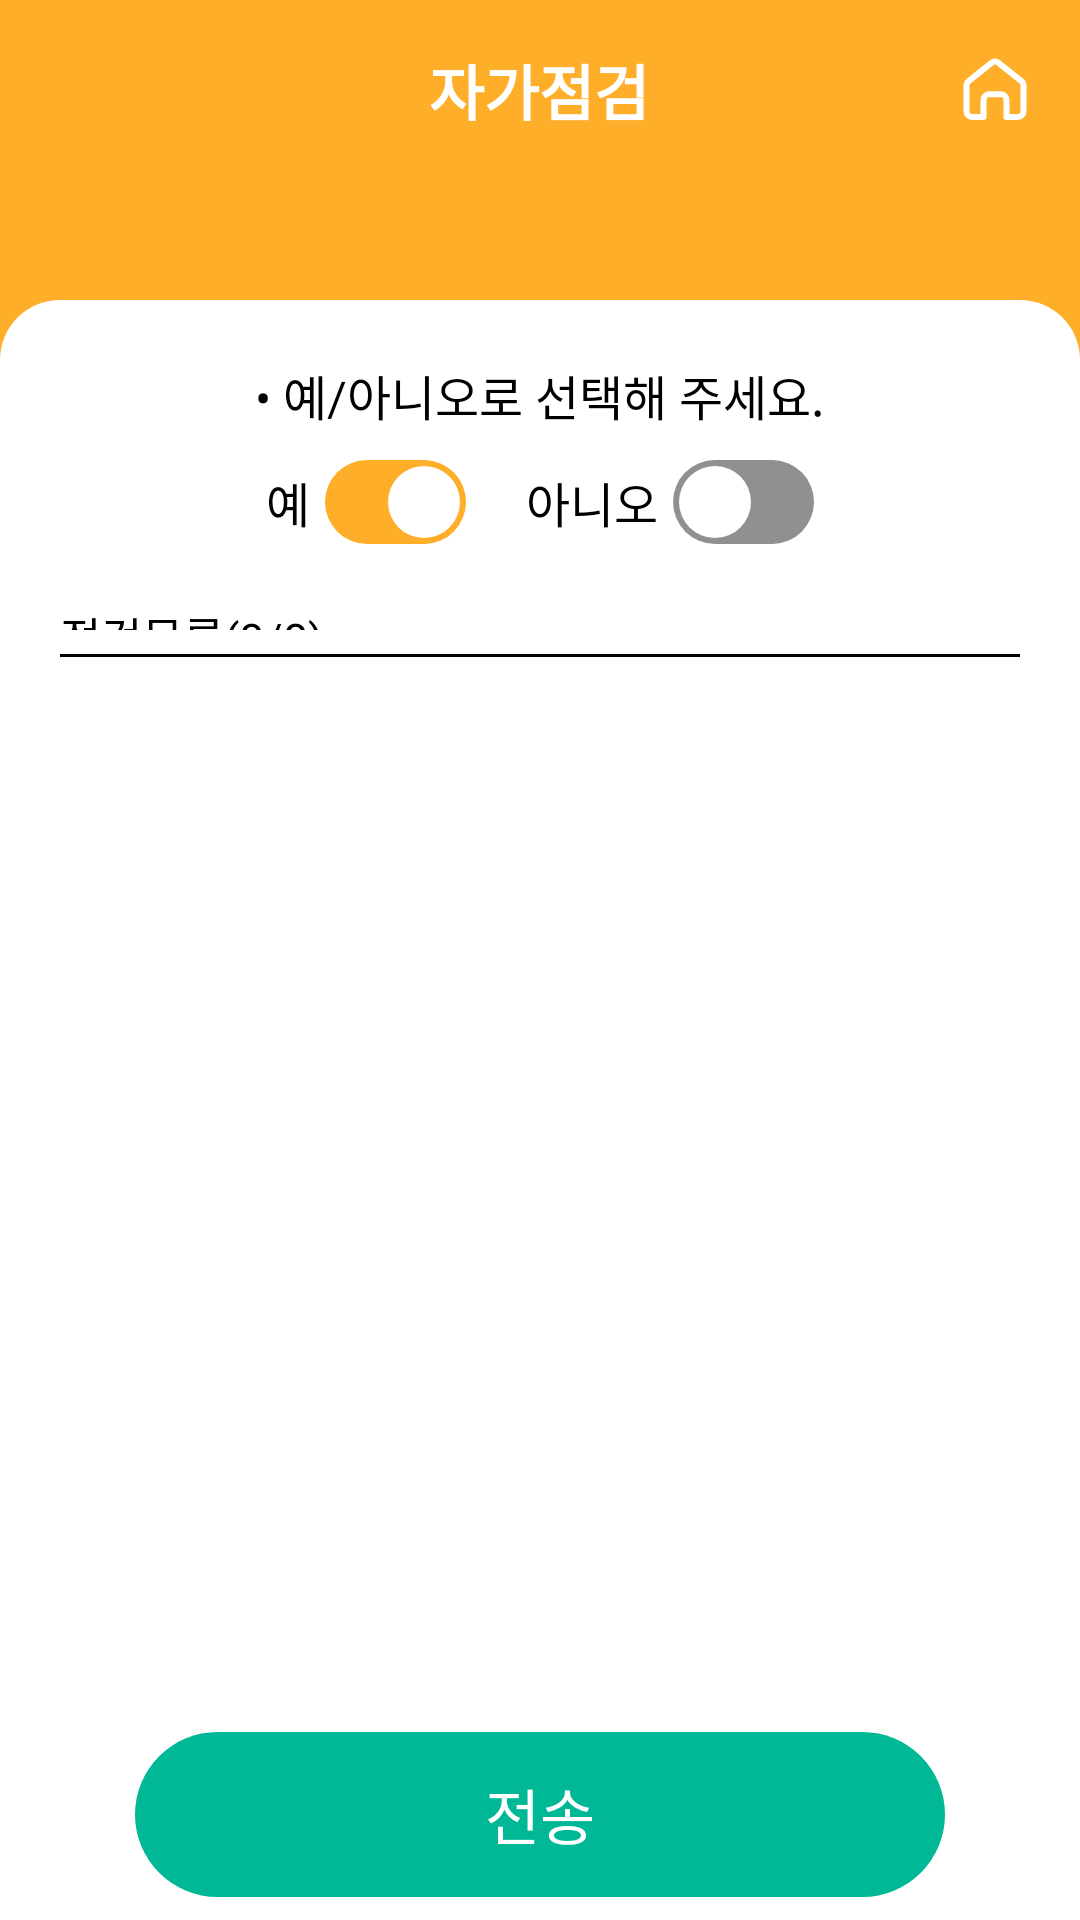

This screen was rendered from an Android layout file. Write that file and the resources it references.
<!-- AndroidManifest.xml: application theme AppTheme -->
<!-- res/layout/activity_self_check.xml -->
<?xml version="1.0" encoding="utf-8"?>
<LinearLayout xmlns:android="http://schemas.android.com/apk/res/android"
    xmlns:app="http://schemas.android.com/apk/res-auto"
    xmlns:tools="http://schemas.android.com/tools"
    android:layout_width="match_parent"
    android:layout_height="match_parent"
    tools:context=".view.selfcheck.SelfCheckActivity"
    android:orientation="vertical"
    android:background="#FFFFFF"
    android:weightSum="640">

    <LinearLayout
        android:layout_width="match_parent"
        android:layout_height="0dp"
        android:layout_weight="60"
        android:background="#FFAE29"
        android:orientation="horizontal"
        android:weightSum="320">

        <LinearLayout
            android:layout_width="0dp"
            android:layout_height="match_parent"
            android:layout_weight="50"
            android:gravity="center"
            android:orientation="horizontal" />

        <LinearLayout
            android:layout_width="0dp"
            android:layout_height="match_parent"
            android:layout_weight="220"
            android:gravity="center">

            <TextView android:id="@+id/tv_self_check_title"
                android:layout_width="wrap_content"
                android:layout_height="wrap_content"
                android:text="자가점검"
                android:textColor="#FFFFFF"
                android:textSize="20dp"
                android:textStyle="bold"
                android:fontFamily="@font/notosanskrmedium"
                android:includeFontPadding="false"/>
        </LinearLayout>

        <LinearLayout
            android:layout_width="0dp"
            android:layout_height="match_parent"
            android:layout_weight="50"
            android:gravity="center"
            android:orientation="horizontal">

            <ImageButton
                android:id="@+id/ib_home"
                android:layout_width="wrap_content"
                android:layout_height="wrap_content"
                android:src="@drawable/ic_btnhome"
                android:background="?attr/selectableItemBackground"/>

        </LinearLayout>
    </LinearLayout>

    <LinearLayout
        android:layout_width="match_parent"
        android:layout_height="0dp"
        android:layout_weight="40"
        android:orientation="horizontal"
        android:background="#FFAE29"
        android:gravity="top|center">

        <TextView
            android:id="@+id/tv_self_check_date"
            android:layout_width="150dp"
            android:layout_height="wrap_content"
            android:fontFamily="@font/robotomedium"
            android:textSize="20sp"
            android:textColor="#FFF"
            android:gravity="center"
            android:textStyle="bold"/>

    </LinearLayout>


    <LinearLayout
        android:layout_width="match_parent"
        android:layout_height="0dp"
        android:layout_weight="120"
        android:background="#FFAE29"
        android:weightSum="100"
        android:orientation="vertical">

        <LinearLayout
            android:layout_width="match_parent"
            android:layout_height="0dp"
            android:layout_weight="100"
            android:background="@drawable/shape_rect_round"
            android:paddingTop="20dp"
            android:paddingRight="20dp"
            android:paddingLeft="20dp"
            android:orientation="vertical">

            <TextView
                android:layout_width="wrap_content"
                android:layout_height="wrap_content"
                android:text="• 예/아니오로 선택해 주세요."
                android:layout_gravity="center"
                android:textSize="16dp"
                android:fontFamily="@font/notosanskrregular"
                android:includeFontPadding="false"
                android:textColor="#000"/>

            <LinearLayout
                android:layout_width="match_parent"
                android:layout_height="wrap_content"
                android:orientation="horizontal"
                android:gravity="center"
                android:paddingTop="10dp">

                <TextView
                    android:layout_width="wrap_content"
                    android:layout_height="wrap_content"
                    android:text="예"
                    android:textColor="#000"
                    android:fontFamily="@font/notosanskrmedium"
                    android:textSize="16dp"
                    android:includeFontPadding="false"/>
                <ImageView
                    android:layout_width="wrap_content"
                    android:layout_height="wrap_content"
                    android:src="@drawable/ic_btn_yes"
                    android:paddingLeft="5dp"/>

                <TextView
                    android:layout_width="wrap_content"
                    android:layout_height="wrap_content"
                    android:text="아니오"
                    android:textColor="#000"
                    android:paddingLeft="20dp"
                    android:fontFamily="@font/notosanskrmedium"
                    android:textSize="16dp"
                    android:includeFontPadding="false"/>

                <ImageView
                    android:layout_width="wrap_content"
                    android:layout_height="wrap_content"
                    android:src="@drawable/ic_btn_no"
                    android:paddingLeft="5dp"/>
            </LinearLayout>

            <View
                android:layout_width="match_parent"
                android:layout_height="20dp"/>

            <LinearLayout
                android:layout_width="match_parent"
                android:layout_height="wrap_content"
                android:background="@drawable/shape_rect_underline_black"
                android:paddingBottom="10dp">

                <TextView android:id="@+id/tv_self_check_count"
                    android:layout_width="wrap_content"
                    android:layout_height="wrap_content"
                    android:text="점검목록(0/0)"
                    android:textColor="#000"
                    android:fontFamily="@font/notosanskrregular"
                    android:includeFontPadding="false"
                    android:textSize="15dp"/>

            </LinearLayout>
        </LinearLayout>
    </LinearLayout>

    <LinearLayout
        android:layout_width="match_parent"
        android:layout_height="0dp"
        android:layout_weight="350"
        android:paddingLeft="15dp"
        android:paddingRight="15dp">


        <androidx.recyclerview.widget.RecyclerView
            android:id="@+id/rv_self_check"
            android:layout_width="match_parent"
            android:layout_height="match_parent">
        </androidx.recyclerview.widget.RecyclerView>


    </LinearLayout>

    <LinearLayout
        android:layout_width="match_parent"
        android:layout_height="0dp"
        android:layout_weight="70"
        android:gravity="center">


        <TextView
            android:id="@+id/tv_self_check_send"
            android:layout_width="270dp"
            android:layout_height="55dp"
            android:text="전송"
            android:background="@drawable/shape_order_link"
            android:layout_gravity="center"
            android:gravity="center"
            android:textSize="20dp"
            android:textColor="#FFF"/>

    </LinearLayout>

</LinearLayout>
<!-- resources referenced by this layout -->
<resources>
  <!-- drawable ic_btn_no (drawable) -->
  <vector xmlns:android="http://schemas.android.com/apk/res/android"
      android:width="47dp"
      android:height="28.001dp"
      android:viewportWidth="47"
      android:viewportHeight="28.001">
    <path
        android:pathData="M14.286,28L14.001,28a14,14 0,1 1,0 -28h19.284a14,14 0,0 1,0 27.994z"
        android:fillColor="#909090"/>
    <path
        android:pathData="M14.001,26a12,12 0,1 1,12 -12,12.014 12.014,0 0,1 -12,12z"
        android:fillColor="#fff"/>
  </vector>
  <!-- drawable ic_btn_yes (drawable) -->
  <vector xmlns:android="http://schemas.android.com/apk/res/android"
      android:width="47dp"
      android:height="28.001dp"
      android:viewportWidth="47"
      android:viewportHeight="28.001">
    <path
        android:pathData="M14.286,28L14.001,28a14,14 0,1 1,0 -28h19.284a14,14 0,0 1,0 27.994z"
        android:fillColor="#ffae29"/>
    <path
        android:pathData="M33.001,26a12,12 0,1 1,12 -12,12.014 12.014,0 0,1 -12,12z"
        android:fillColor="#fff"/>
  </vector>
  <!-- drawable ic_btnhome (drawable) -->
  <vector xmlns:android="http://schemas.android.com/apk/res/android"
      android:width="48dp"
      android:height="48dp"
      android:viewportWidth="48"
      android:viewportHeight="48">
    <path
        android:pathData="M0,0H48V48H0z"
        android:fillColor="#00FFFFFF"/>
    <path
        android:pathData="M22.86,14.928l-7.6,6.08A1.983,1.983 0,0 0,14.5 22.528v8.55a1.906,1.906 0,0 0,1.9 1.9h3.8v-5.7a1.906,1.906 0,0 1,1.9 -1.9h3.8a1.906,1.906 0,0 1,1.9 1.9v5.7h3.8a1.906,1.906 0,0 0,1.9 -1.9v-8.55a1.983,1.983 0,0 0,-0.76 -1.52l-7.6,-6.08a1.733,1.733 0,0 0,-2.28 0z"
        android:strokeLineJoin="round"
        android:strokeWidth="2"
        android:fillColor="#00000000"
        android:strokeColor="#fff"
        android:strokeLineCap="round"/>
  </vector>
  <!-- drawable shape_order_link (drawable) -->
  <?xml version="1.0" encoding="utf-8"?>
  <shape xmlns:android="http://schemas.android.com/apk/res/android"
      android:shape="rectangle" >
      <solid android:color="#00b896" />
      <corners
          android:radius="37dp"/>
  </shape>
  <!-- drawable shape_rect_round (drawable) -->
  <?xml version="1.0" encoding="utf-8"?>
  <layer-list xmlns:android="http://schemas.android.com/apk/res/android">
  
      <item>
          <shape android:shape="rectangle">
              <solid android:color="#ffffff"/>
              <corners android:topLeftRadius="20dp"
                      android:topRightRadius="20dp" />
          </shape>
      </item>
  
  </layer-list>
  <!-- drawable shape_rect_underline_black (drawable) -->
  <?xml version="1.0" encoding="utf-8"?>
  <layer-list xmlns:android="http://schemas.android.com/apk/res/android" >
      <item
          android:bottom="1dp"
          android:left="-2dp"
          android:right="-2dp"
          android:top="-2dp">
          <shape android:shape="rectangle" >
              <stroke
                  android:width="1dp"
                  android:color="#000" />
  
              <solid android:color="#FFF" />
          </shape>
      </item>
  </layer-list>
  <style name="AppTheme" parent="Theme.AppCompat.Light.NoActionBar">
          
          <item name="colorPrimary">@color/colorPrimary</item>
          <item name="colorPrimaryDark">@color/colorPrimaryDark</item>
          <item name="colorAccent">@color/colorAccent</item>
      </style>
  <color name="colorPrimary">#008577</color>
  <color name="colorPrimaryDark">#FFAE29</color>
  <color name="colorAccent">#FFAE29</color>
</resources>
